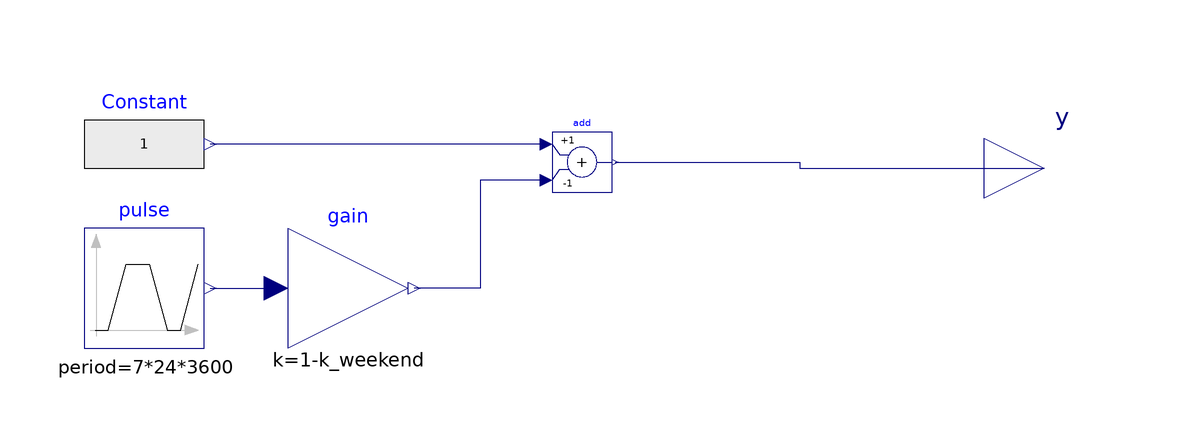

This picture is the connection diagram that the Modelica source below describes through its graphical annotations.

model WeekendPulse_Trapezoid "model for producing a trapezoid weekend pulse"


//________________________________________________________________________________//
// Component of the TransiEnt Library, version: 2.0.1                             //
//                                                                                //
// Licensed by Hamburg University of Technology under the 3-BSD-clause.           //
// Copyright 2021, Hamburg University of Technology.                              //
//________________________________________________________________________________//
//                                                                                //
// TransiEnt.EE, ResiliEntEE, IntegraNet and IntegraNet II are research projects  //
// supported by the German Federal Ministry of Economics and Energy               //
// (FKZ 03ET4003, 03ET4048, 0324027 and 03EI1008).                                //
// The TransiEnt Library research team consists of the following project partners://
// Institute of Engineering Thermodynamics (Hamburg University of Technology),    //
// Institute of Energy Systems (Hamburg University of Technology),                //
// Institute of Electrical Power and Energy Technology                            //
// (Hamburg University of Technology)                                             //
// Fraunhofer Institute for Environmental, Safety, and Energy Technology UMSICHT, //
// Gas- und Wärme-Institut Essen						  //
// and                                                                            //
// XRG Simulation GmbH (Hamburg, Germany).                                        //
//________________________________________________________________________________//





extends TransiEnt.Basics.Icons.Block;

  parameter TransiEnt.Basics.Types.TypeOfWeekday BeginningWeekday;
  parameter Real k_weekend;
  parameter Real TransitionDuration=5;

  Modelica.Blocks.Sources.Trapezoid
                                pulse(
    period=7*24*3600,
    rising=3600*TransitionDuration,
    width=(2*24 - TransitionDuration)*3600,
    falling=3600*TransitionDuration,
    startTime=-BeginningWeekday*24*3600 - TransitionDuration*3600/2)
                   annotation (Placement(transformation(extent={{-54,-28},{-34,-8}})));
  Modelica.Blocks.Interfaces.RealOutput y annotation (Placement(transformation(extent={{96,-8},{116,12}})));
  Modelica.Blocks.Math.Gain gain( k=1-k_weekend) annotation (Placement(transformation(extent={{-20,-28},{0,-8}})));
  Modelica.Blocks.Sources.RealExpression Constant(y=1)       annotation (Placement(transformation(extent={{-54,-4},{-34,16}})));
  Modelica.Blocks.Math.Add add(k1=+1, k2=-1) annotation (Placement(transformation(extent={{24,-2},{34,8}})));
equation
  connect(pulse.y, gain.u) annotation (Line(
      points={{-33,-18},{-22,-18}},
      color={0,0,127},
      smooth=Smooth.None));
  connect(add.u1, Constant.y) annotation (Line(points={{23,6},{23,6},{-33,6}},    color={0,0,127}));
  connect(add.u2, gain.y) annotation (Line(points={{23,0},{12,0},{12,-18},{1,-18}},    color={0,0,127}));
  connect(add.y, y) annotation (Line(points={{34.5,3},{65.25,3},{65.25,2},{106,2}}, color={0,0,127}));

  annotation (Icon(graphics={
        Polygon(
          points={{-80,86},{-88,64},{-72,64},{-80,86}},
          lineColor={192,192,192},
          fillColor={192,192,192},
          fillPattern=FillPattern.Solid),
        Line(points={{-80,64},{-80,-84}}, color={192,192,192}),
        Polygon(
          points={{90,-74},{68,-66},{68,-82},{90,-74}},
          lineColor={192,192,192},
          fillColor={192,192,192},
          fillPattern=FillPattern.Solid),
        Line(points={{-90,-74},{82,-74}}, color={192,192,192}),
        Line(points={{-79,-74},{-58,-74},{-28,36},{11,36},{41,-74},{63,-74},{92,36}})}), Documentation(info="<html>
<h4><span style=\"color: #008000\">1. Purpose of model</span></h4>
<p>Produces a trapezoid pulse every weekend, to add gais to e.g. load models</p>
<h4><span style=\"color: #008000\">2. Level of detail, physical effects considered, and physical insight</span></h4>
<p>(Purely technical component without physical modeling.)</p>
<h4><span style=\"color: #008000\">3. Limits of validity </span></h4>
<p>(Purely technical component without physical modeling.)</p>
<h4><span style=\"color: #008000\">4. Interfaces</span></h4>
<p>(no remarks)</p>
<h4><span style=\"color: #008000\">5. Nomenclature</span></h4>
<p>(no elements)</p>
<h4><span style=\"color: #008000\">6. Governing Equations</span></h4>
<p>(no equations)</p>
<h4><span style=\"color: #008000\">7. Remarks for Usage</span></h4>
<p>(no remarks)</p>
<h4><span style=\"color: #008000\">8. Validation</span></h4>
<p>(no remarks)</p>
<h4><span style=\"color: #008000\">9. References</span></h4>
<p>(no remarks)</p>
<h4><span style=\"color: #008000\">10. Version History</span></h4>
</html>"));
end WeekendPulse_Trapezoid;